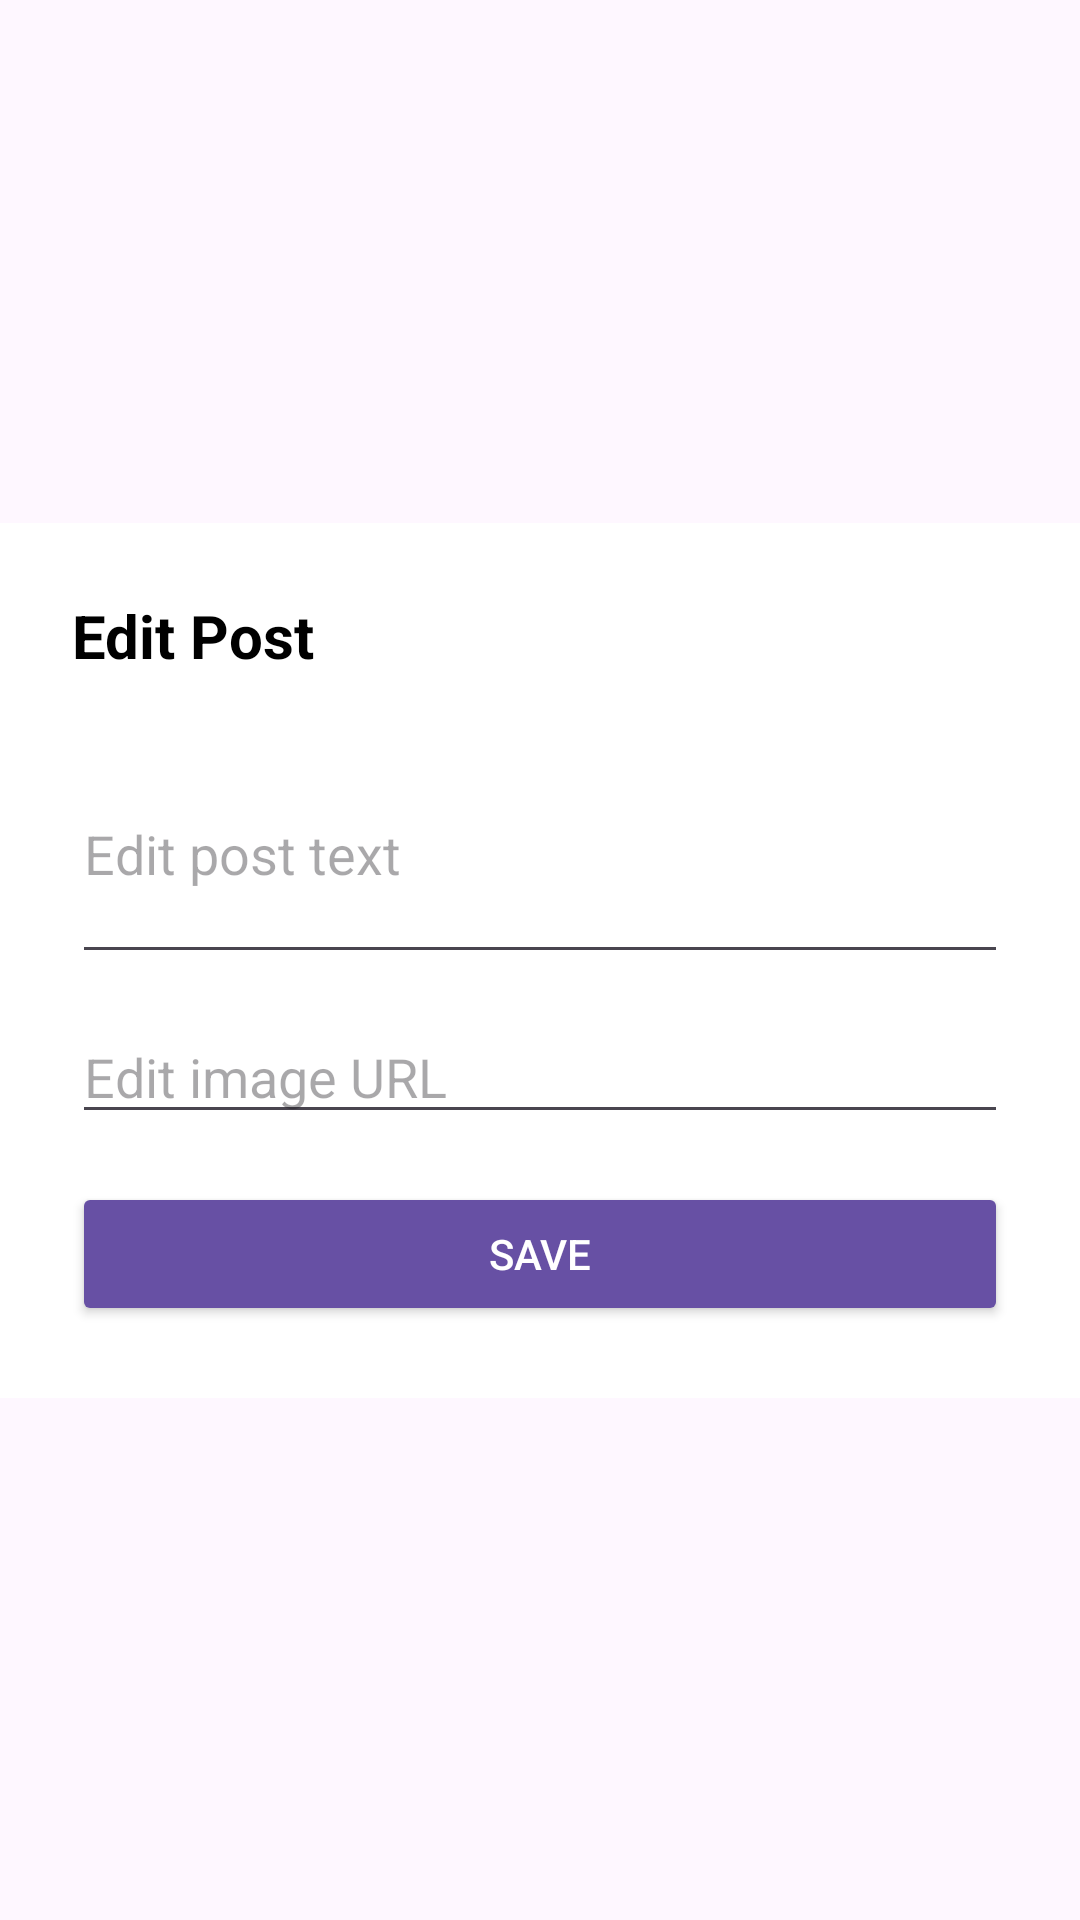

This screen was rendered from an Android layout file. Write that file and the resources it references.
<!-- AndroidManifest.xml: application theme Theme.BuzzLink -->
<!-- res/layout/activity_edit_post.xml -->
<?xml version="1.0" encoding="utf-8"?>
<androidx.constraintlayout.widget.ConstraintLayout
    xmlns:android="http://schemas.android.com/apk/res/android"
    xmlns:tools="http://schemas.android.com/tools"
    xmlns:app="http://schemas.android.com/apk/res-auto"
    android:id="@+id/main"
    android:layout_width="match_parent"
    android:layout_height="match_parent"
    tools:context=".EditPostActivity">

    
    <LinearLayout
        android:id="@+id/editPostLayout"
        android:orientation="vertical"
        android:layout_width="0dp"
        android:layout_height="wrap_content"
        android:padding="24dp"
        android:background="@android:color/white"
        app:layout_constraintTop_toTopOf="parent"
        app:layout_constraintBottom_toBottomOf="parent"
        app:layout_constraintStart_toStartOf="parent"
        app:layout_constraintEnd_toEndOf="parent">

        <TextView
            android:id="@+id/editPostTitle"
            android:layout_width="wrap_content"
            android:layout_height="wrap_content"
            android:text="Edit Post"
            android:textSize="20sp"
            android:textStyle="bold"
            android:layout_marginBottom="16dp"
            android:textColor="@android:color/black" />

        <EditText
            android:id="@+id/editPostText"
            android:layout_width="match_parent"
            android:layout_height="wrap_content"
            android:hint="Edit post text"
            android:inputType="textMultiLine"
            android:minLines="3"
            android:layout_marginBottom="12dp"
            android:textColor="@color/black"/>


        <EditText
            android:id="@+id/editImageUrl"
            android:layout_width="match_parent"
            android:layout_height="wrap_content"
            android:hint="Edit image URL"
            android:inputType="textUri"
            android:layout_marginBottom="16dp"
            android:textColor="@color/black"/>


        <Button
            android:id="@+id/btnSave"
            android:layout_width="match_parent"
            android:layout_height="wrap_content"
            android:text="Save"
            android:backgroundTint="?attr/colorPrimary"
            android:textColor="@android:color/white"/>
    </LinearLayout>
</androidx.constraintlayout.widget.ConstraintLayout>
<!-- resources referenced by this layout -->
<resources>
  <color name="black">#FF000000</color>
  <style name="Theme.BuzzLink" parent="Base.Theme.BuzzLink" />
  <style name="Base.Theme.BuzzLink" parent="Theme.Material3.DayNight.NoActionBar">
          
          
      </style>
</resources>
